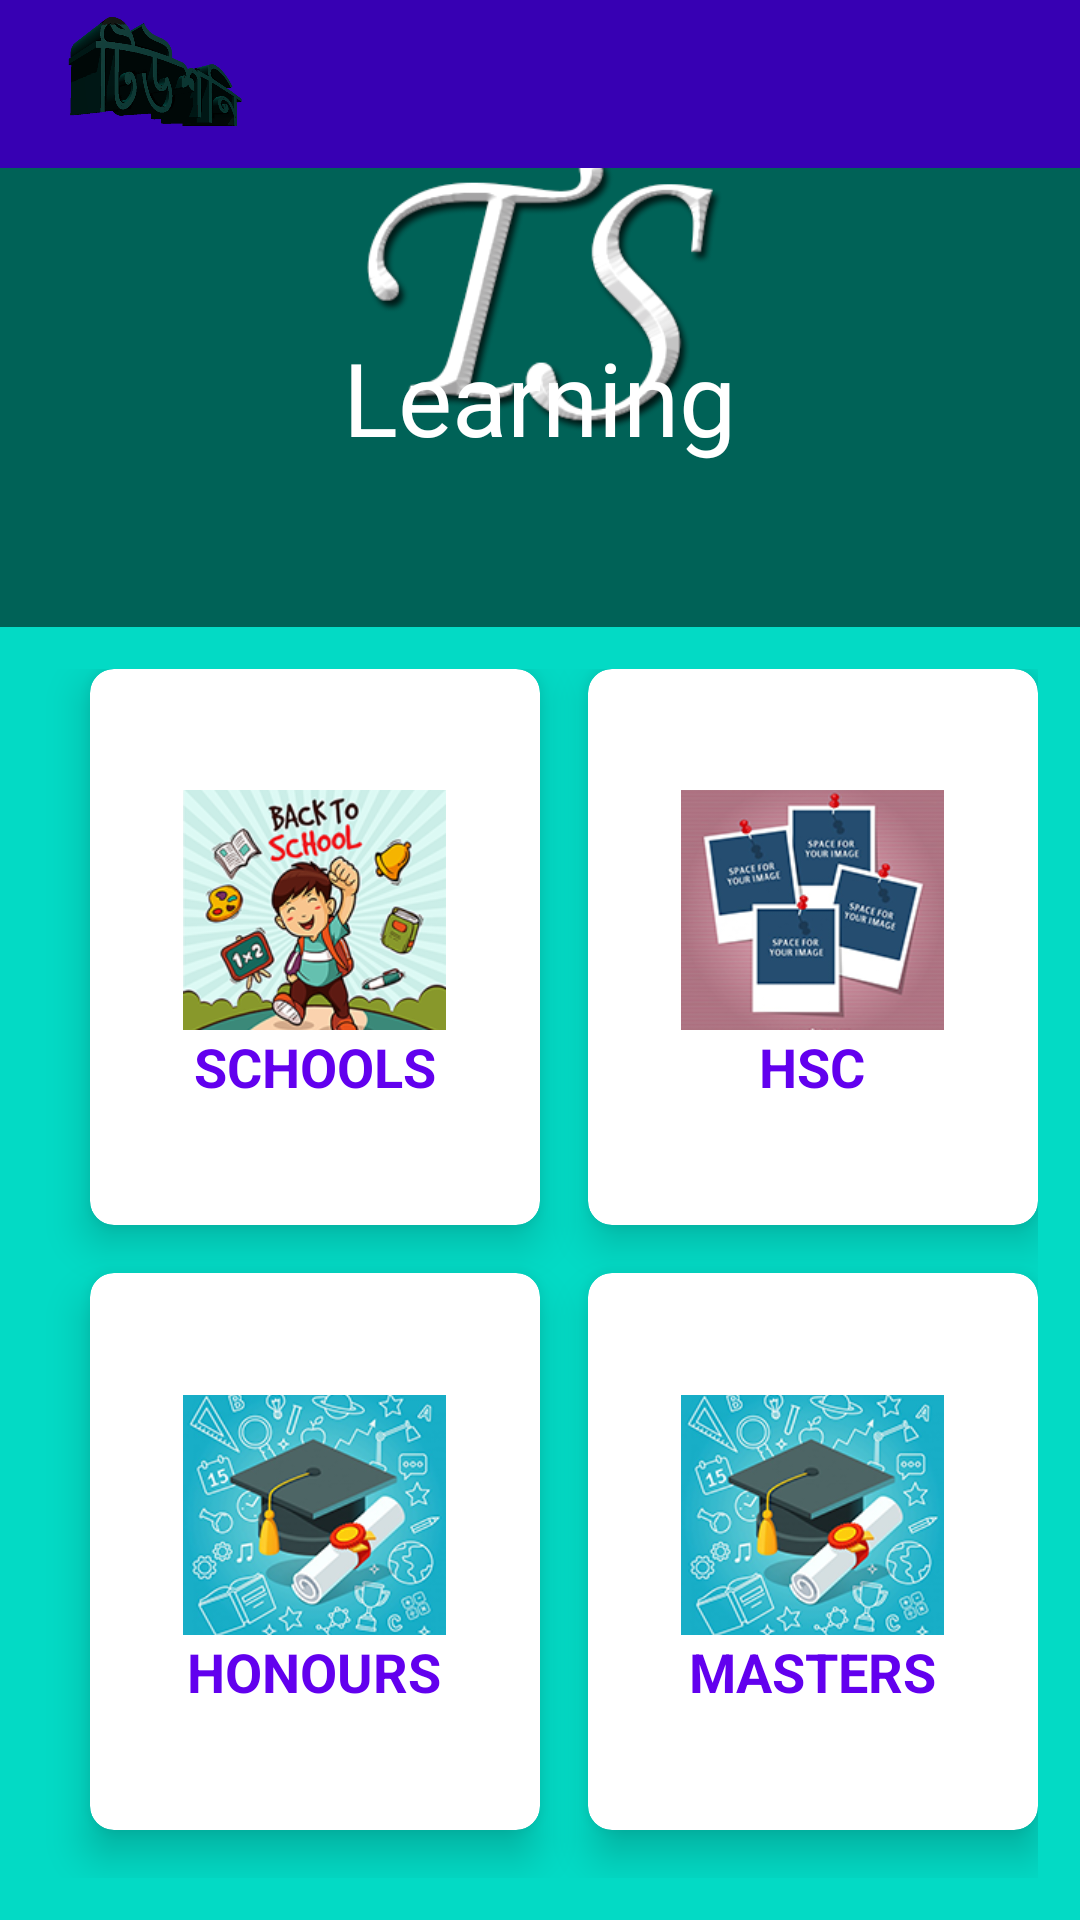

Android layout source for this screen:
<!-- AndroidManifest.xml: application theme AppTheme -->
<!-- res/layout/activity_learning.xml -->
<?xml version="1.0" encoding="utf-8"?>
<LinearLayout xmlns:android="http://schemas.android.com/apk/res/android"
    xmlns:app="http://schemas.android.com/apk/res-auto"
    xmlns:tools="http://schemas.android.com/tools"
    android:layout_width="match_parent"
    android:layout_height="match_parent"
    android:orientation="vertical"
    android:background="@drawable/profile_pic_bg"
    tools:context="com.example.khokan.tutorisbdservice.learning.LearningActivity">

    <include
        layout="@layout/main_app_bar"
        android:id="@+id/learning_app_bar">

    </include>
    <RelativeLayout
        android:layout_weight="2"
        android:layout_width="match_parent"
        android:layout_height="wrap_content">
        
        <TextView
            android:id="@+id/textGrid"
            android:layout_width="wrap_content"
            android:layout_height="wrap_content"
            android:textSize="34sp"
            android:text="@string/learning"
            android:textColor="@android:color/background_light"
            android:layout_centerInParent="true"

            />
        
    </RelativeLayout>

    <GridLayout
        android:layout_width="match_parent"
        android:layout_height="0dp"
        android:layout_weight="8"
        android:rowCount="3"
        android:columnCount="2"
        android:columnOrderPreserved="false"
        android:padding="14dp"
        android:alignmentMode="alignMargins"
        android:background="@color/colorAccent"

        >
        
        
        <android.support.v7.widget.CardView
            android:layout_width="0dp"
            android:layout_height="0dp"
            android:layout_columnWeight="1"
            android:layout_rowWeight="1"
            android:layout_marginBottom="16dp"
            android:layout_marginStart="16dp"
            app:cardElevation="8dp"
            app:cardCornerRadius="8dp"
            tools:targetApi="lollipop">
            <LinearLayout
                android:layout_gravity="center_horizontal|center_vertical"
                android:layout_margin="16dp"
                android:orientation="vertical"
                android:layout_width="match_parent"
                android:layout_height="wrap_content"
                >


                <ImageView
                    android:id="@+id/schools_logo"
                    android:layout_gravity="center"
                    android:layout_width="wrap_content"
                    android:layout_height="80dp"
                    android:scaleType="centerCrop"
                    android:src="@drawable/schools"
                    android:contentDescription="@string/schools_logo_thumble" />
                <TextView
                    android:layout_width="match_parent"
                    android:layout_height="wrap_content"
                    android:text="@string/schools"
                    android:textAlignment="center"
                    android:textSize="18sp"
                    android:textAllCaps="true"
                    android:textStyle="bold"
                    android:textColor="@color/colorPrimary"
                    />

            </LinearLayout>

        </android.support.v7.widget.CardView>
        
        <android.support.v7.widget.CardView
            android:layout_width="0dp"
            android:layout_height="0dp"
            android:layout_columnWeight="1"
            android:layout_rowWeight="1"
            android:layout_marginBottom="16dp"
            android:layout_marginStart="16dp"
            app:cardElevation="8dp"
            app:cardCornerRadius="8dp"
            tools:targetApi="lollipop">
            <LinearLayout
                android:layout_gravity="center_horizontal|center_vertical"
                android:layout_margin="16dp"
                android:orientation="vertical"
                android:layout_width="wrap_content"
                android:layout_height="wrap_content"
                >


                <ImageView
                    android:id="@+id/hsc_logo"
                    android:layout_gravity="center"
                    android:layout_width="wrap_content"
                    android:layout_height="80dp"
                    android:scaleType="centerCrop"
                    android:src="@drawable/collage"
                    android:contentDescription="@string/hsc_logo_thumble" />
                <TextView
                    android:layout_width="match_parent"
                    android:layout_height="wrap_content"
                    android:text="@string/hsc"
                    android:textAlignment="center"
                    android:textSize="18sp"
                    android:textStyle="bold"
                    android:textColor="@color/colorPrimary"
                    />

            </LinearLayout>

        </android.support.v7.widget.CardView>

        
        
        <android.support.v7.widget.CardView
            android:layout_width="0dp"
            android:layout_height="0dp"
            android:layout_columnWeight="1"
            android:layout_rowWeight="1"
            android:layout_marginBottom="16dp"
            android:layout_marginStart="16dp"
            app:cardElevation="8dp"
            app:cardCornerRadius="8dp"
            tools:targetApi="lollipop">
            <LinearLayout
                android:layout_gravity="center_horizontal|center_vertical"
                android:layout_margin="16dp"
                android:orientation="vertical"
                android:layout_width="wrap_content"
                android:layout_height="wrap_content"
                >


                <ImageView
                    android:id="@+id/honours_logo"
                    android:layout_gravity="center"
                    android:layout_width="wrap_content"
                    android:layout_height="80dp"
                    android:scaleType="centerCrop"
                    android:src="@drawable/university"
                    android:contentDescription="@string/honours_logo_thumble" />
                <TextView
                    android:layout_width="match_parent"
                    android:layout_height="wrap_content"
                    android:text="@string/honours"
                    android:textAlignment="center"
                    android:textSize="18sp"
                    android:textStyle="bold"
                    android:textAllCaps="true"
                    android:textColor="@color/colorPrimary"
                    />

            </LinearLayout>

        </android.support.v7.widget.CardView>
        
        <android.support.v7.widget.CardView
            android:layout_width="0dp"
            android:layout_height="0dp"
            android:layout_columnWeight="1"
            android:layout_rowWeight="1"
            android:layout_marginBottom="16dp"
            android:layout_marginStart="16dp"
            app:cardElevation="8dp"
            app:cardCornerRadius="8dp"
            tools:targetApi="lollipop">
            <LinearLayout
                android:layout_gravity="center_horizontal|center_vertical"
                android:layout_margin="16dp"
                android:orientation="vertical"
                android:layout_width="wrap_content"
                android:layout_height="wrap_content"
                >


                <ImageView
                    android:id="@+id/masters_logo"
                    android:layout_gravity="center"
                    android:layout_width="wrap_content"
                    android:layout_height="80dp"
                    android:scaleType="centerCrop"
                    android:src="@drawable/university"
                    android:contentDescription="@string/masters_logo_thumble" />
                <TextView
                    android:layout_width="match_parent"
                    android:layout_height="wrap_content"
                    android:text="@string/masters"
                    android:textAlignment="center"
                    android:textSize="18sp"
                    android:textAllCaps="true"
                    android:textStyle="bold"
                    android:textColor="@color/colorPrimary"
                    />

            </LinearLayout>

        </android.support.v7.widget.CardView>


    </GridLayout>
    
</LinearLayout>
<!-- res/layout/main_app_bar.xml (included above) -->
<?xml version="1.0" encoding="utf-8"?>
<android.support.v7.widget.Toolbar
    xmlns:android="http://schemas.android.com/apk/res/android"
    android:layout_width="match_parent"
    android:layout_height="wrap_content"
    android:id="@+id/main_app_bar"
    android:background="@color/colorPrimaryDark"
    android:theme="@style/ThemeOverlay.AppCompat.Dark.ActionBar"
    >
    <ImageView
        android:layout_width="70dp"
        android:layout_height="50dp"
        android:scaleType="centerCrop"
        android:src="@drawable/tution_logo"
        />
</android.support.v7.widget.Toolbar>
<!-- resources referenced by this layout -->
<resources>
  <!-- drawable collage: jpg bitmap (drawable-xhdpi, 60511 bytes) -->
  <!-- drawable profile_pic_bg: png bitmap (drawable-xhdpi, 29806 bytes) -->
  <!-- drawable schools: png bitmap (drawable-xhdpi, 57209 bytes) -->
  <!-- drawable tution_logo: png bitmap (drawable, 73617 bytes) -->
  <!-- drawable university: png bitmap (drawable-xhdpi, 57613 bytes) -->
  <string name="honours">Honours</string>
  <string name="honours_logo_thumble">honours_logo_thumble</string>
  <string name="hsc">HSC</string>
  <string name="hsc_logo_thumble">hsc_logo_thumble</string>
  <string name="learning">Learning</string>
  <string name="masters">Masters</string>
  <string name="masters_logo_thumble">masters_logo_thumble</string>
  <string name="schools">Schools</string>
  <string name="schools_logo_thumble">schools_logo_thumble</string>
  <style name="AppTheme" parent="Theme.AppCompat.Light.NoActionBar">
          
          <item name="colorPrimary">@color/colorPrimary</item>
          <item name="colorPrimaryDark">@color/colorPrimaryDark</item>
          <item name="colorAccent">@color/colorAccent</item>
      </style>
  <!-- not gathered from this repository: default colours our renderer supplied (Android Studio template values) -->
  <color name="colorPrimary">#FF6200EE</color>
  <color name="colorPrimaryDark">#FF3700B3</color>
  <color name="colorAccent">#FF03DAC5</color>
</resources>
